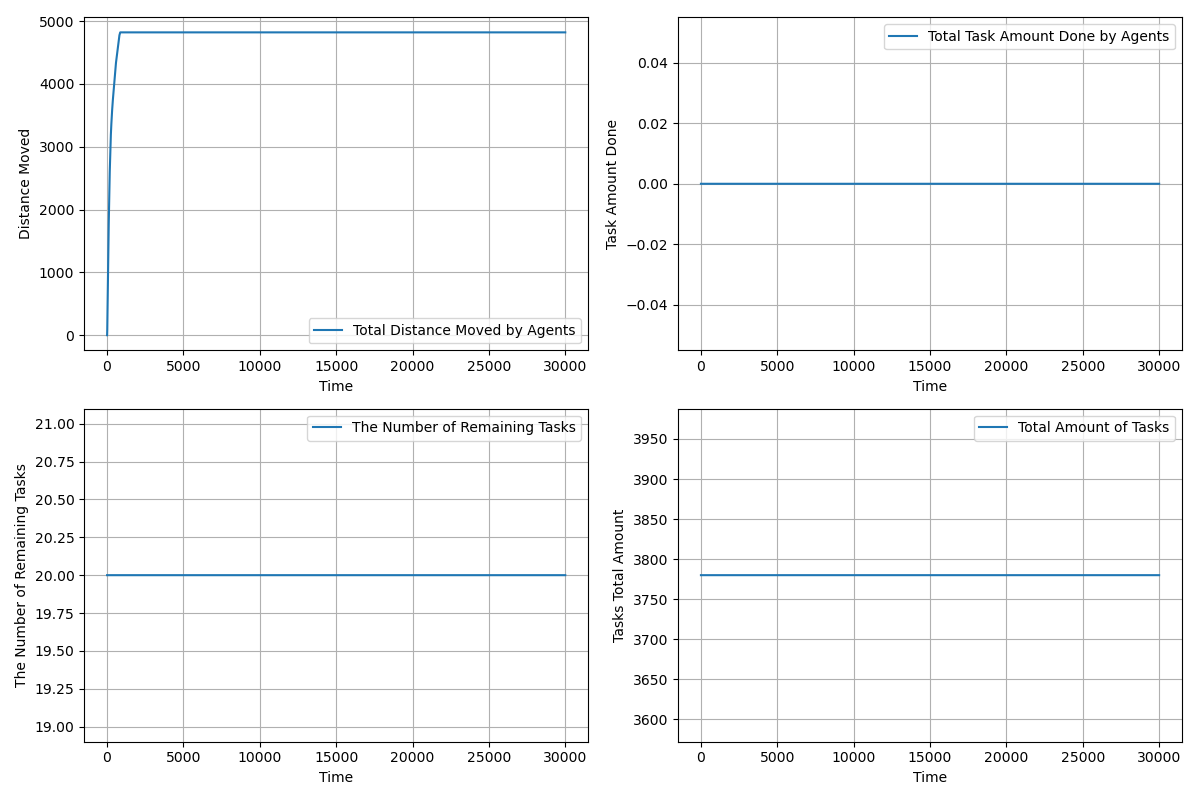

Data behind this chart, as committed beside it:
time, agents_total_distance_moved, agents_total_task_amount_done, completed_tasks, remaining_tasks, tasks_total_amount_left
1.0, 1.5, 0.0, 0, 20, 3780
2.0, 2.488, 0.0, 0, 20, 3780
3.0, 4.421, 0.0, 0, 20, 3780
4.0, 7.303, 0.0, 0, 20, 3780
5.0, 11.13, 0.0, 0, 20, 3780
6.0, 15.91, 0.0, 0, 20, 3780
7.0, 21.64, 0.0, 0, 20, 3780
8.0, 28.32, 0.0, 0, 20, 3780
9.0, 35.95, 0.0, 0, 20, 3780
10.0, 44.53, 0.0, 0, 20, 3780
11.0, 54.06, 0.0, 0, 20, 3780
12.0, 64.54, 0.0, 0, 20, 3780
13.0, 75.97, 0.0, 0, 20, 3780
14.0, 88.34, 0.0, 0, 20, 3780
15.0, 101.7, 0.0, 0, 20, 3780
16.0, 115.9, 0.0, 0, 20, 3780
17.0, 131.2, 0.0, 0, 20, 3780
18.0, 147.4, 0.0, 0, 20, 3780
19.0, 164.5, 0.0, 0, 20, 3780
20.0, 182.6, 0.0, 0, 20, 3780
21.0, 201.6, 0.0, 0, 20, 3780
22.0, 220.6, 0.0, 0, 20, 3780
23.0, 239.6, 0.0, 0, 20, 3780
24.0, 258.6, 0.0, 0, 20, 3780
25.0, 277.6, 0.0, 0, 20, 3780
26.0, 296.6, 0.0, 0, 20, 3780
27.0, 315.6, 0.0, 0, 20, 3780
28.0, 334.6, 0.0, 0, 20, 3780
29.0, 353.6, 0.0, 0, 20, 3780
30.0, 372.6, 0.0, 0, 20, 3780
31.0, 391.6, 0.0, 0, 20, 3780
32.0, 410.6, 0.0, 0, 20, 3780
33.0, 429.6, 0.0, 0, 20, 3780
34.0, 448.6, 0.0, 0, 20, 3780
35.0, 467.6, 0.0, 0, 20, 3780
36.0, 486.6, 0.0, 0, 20, 3780
37.0, 505.6, 0.0, 0, 20, 3780
38.0, 524.6, 0.0, 0, 20, 3780
39.0, 543.6, 0.0, 0, 20, 3780
40.0, 562.6, 0.0, 0, 20, 3780
41.0, 581.6, 0.0, 0, 20, 3780
42.0, 600.6, 0.0, 0, 20, 3780
43.0, 619.6, 0.0, 0, 20, 3780
44.0, 638.6, 0.0, 0, 20, 3780
45.0, 657.6, 0.0, 0, 20, 3780
46.0, 676.6, 0.0, 0, 20, 3780
47.0, 695.6, 0.0, 0, 20, 3780
48.0, 714.6, 0.0, 0, 20, 3780
49.0, 733.6, 0.0, 0, 20, 3780
50.0, 752.6, 0.0, 0, 20, 3780
51.0, 771.6, 0.0, 0, 20, 3780
52.0, 790.6, 0.0, 0, 20, 3780
53.0, 809.6, 0.0, 0, 20, 3780
54.0, 828.6, 0.0, 0, 20, 3780
55.0, 847.6, 0.0, 0, 20, 3780
56.0, 866.6, 0.0, 0, 20, 3780
57.0, 885.6, 0.0, 0, 20, 3780
58.0, 904.6, 0.0, 0, 20, 3780
59.0, 923.6, 0.0, 0, 20, 3780
60.0, 942.5, 0.0, 0, 20, 3780
... 29,941 more rows
